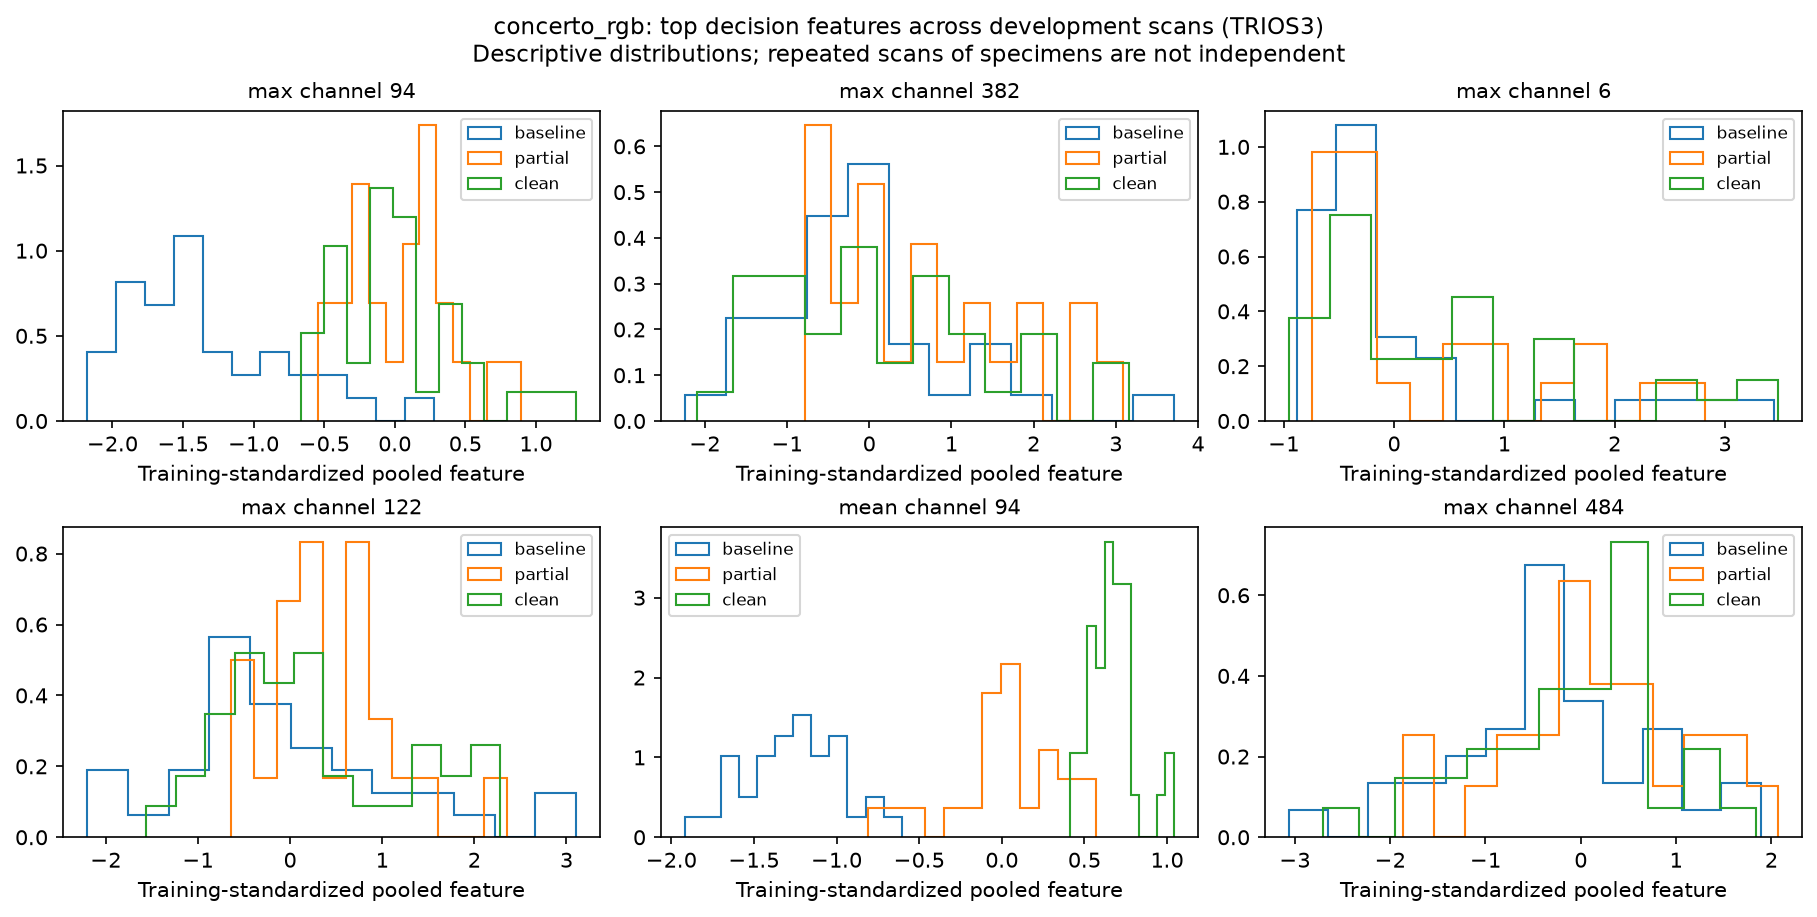

Source data for this figure (header and first rows):
scan_id, physical_id, stage, branch, channel, standardized_value
TRIOS3__BCG5T0-8, BCG5-8, baseline, max, 94, -1.893
TRIOS3__BCG4T0-3, BCG4-3, baseline, max, 94, -1.271
TRIOS3__BCG2T0-2, BCG2-2, baseline, max, 94, -0.9783
TRIOS3__BCG5T0-3, BCG5-3, baseline, max, 94, -1.861
TRIOS3__BCG6T0-1, BCG6-1, baseline, max, 94, -0.6029
TRIOS3__BCG6T0-3, BCG6-3, baseline, max, 94, -2.18
TRIOS3__BCG5T0-2, BCG5-2, baseline, max, 94, -1.522
TRIOS3__BCG6T0-8, BCG6-8, baseline, max, 94, -1.56
TRIOS3__BCG1T0-7, BCG1-7, baseline, max, 94, -1.566
TRIOS3__BCG1T0-3, BCG1-3, baseline, max, 94, -1.555
TRIOS3__BCG2T0-5, BCG2-5, baseline, max, 94, -2.015
TRIOS3__BCG6T0-7, BCG6-7, baseline, max, 94, -0.7148
TRIOS3__BCG2T0-1, BCG2-1, baseline, max, 94, -1.506
TRIOS3__BCG6T0-6, BCG6-6, baseline, max, 94, -1.951
TRIOS3__BCG2T0-6, BCG2-6, baseline, max, 94, -1.279
TRIOS3__BCG1T0-4, BCG1-4, baseline, max, 94, -1.262
TRIOS3__BCG2T0-3, BCG2-3, baseline, max, 94, -1.654
TRIOS3__BCG3T0-6, BCG3-6, baseline, max, 94, -1.553
TRIOS3__BCG5T0-1, BCG5-1, baseline, max, 94, -1.575
TRIOS3__BCG5T0-7, BCG5-7, baseline, max, 94, -1.806
TRIOS3__BCG5T0-5, BCG5-5, baseline, max, 94, -1.445
TRIOS3__BCG3T0-5, BCG3-5, baseline, max, 94, -1.712
TRIOS3__BCG4T0-5, BCG4-5, baseline, max, 94, -0.8953
TRIOS3__BCG1T0-6, BCG1-6, baseline, max, 94, -0.889
TRIOS3__BCG3T0-8, BCG3-8, baseline, max, 94, -1.586
TRIOS3__BCG4T0-2, BCG4-2, baseline, max, 94, -1.807
TRIOS3__BCG3T0-1, BCG3-1, baseline, max, 94, -1.402
TRIOS3__BCG4T0-8, BCG4-8, baseline, max, 94, -0.8046
TRIOS3__BCG4T0-4, BCG4-4, baseline, max, 94, -1.438
TRIOS3__BCG1T0-5, BCG1-5, baseline, max, 94, -2.003
TRIOS3__BCG3T0-3, BCG3-3, baseline, max, 94, -0.3249
TRIOS3__BCG6T0-2, BCG6-2, baseline, max, 94, -0.405
TRIOS3__BCG1T0-2, BCG1-2, baseline, max, 94, 0.2763
TRIOS3__BCG3T0-7, BCG3-7, baseline, max, 94, -0.506
TRIOS3__BCG4T0-6, BCG4-6, baseline, max, 94, -1.036
TRIOS3__BCG2T0-7, BCG2-7, baseline, max, 94, -1.822
TRIOS3__BCG6T1-7, BCG6-7, partial, max, 94, -0.1279
TRIOS3__BCG6T1-1, BCG6-1, partial, max, 94, 0.1014
TRIOS3__BCG3T1-7, BCG3-7, partial, max, 94, -0.3986
TRIOS3__BCG3T1-1, BCG3-1, partial, max, 94, -0.545
TRIOS3__BCG4T1-8, BCG4-8, partial, max, 94, -0.09285
TRIOS3__BCG5T1-2, BCG5-2, partial, max, 94, 0.3337
TRIOS3__BCG6T1-2, BCG6-2, partial, max, 94, 0.2789
TRIOS3__BCG6T1-6, BCG6-6, partial, max, 94, 0.2248
TRIOS3__BCG4T1-6, BCG4-6, partial, max, 94, 0.3525
TRIOS3__BCG3T1-6, BCG3-6, partial, max, 94, -0.4294
TRIOS3__BCG3T1-3, BCG3-3, partial, max, 94, 0.8949
TRIOS3__BCG5T1-8, BCG5-8, partial, max, 94, -0.2509
TRIOS3__BCG5T1-1, BCG5-1, partial, max, 94, 0.1339
TRIOS3__BCG5T1-7, BCG5-7, partial, max, 94, 0.423
TRIOS3__BCG6T1-8, BCG6-8, partial, max, 94, -0.2612
TRIOS3__BCG4T1-3, BCG4-3, partial, max, 94, -0.4168
TRIOS3__BCG5T1-5, BCG5-5, partial, max, 94, -0.1858
TRIOS3__BCG4T1-2, BCG4-2, partial, max, 94, 0.7673
TRIOS3__BCG4T1-5, BCG4-5, partial, max, 94, -0.1854
TRIOS3__BCG3T1-5, BCG3-5, partial, max, 94, -0.03078
TRIOS3__BCG3T1-8, BCG3-8, partial, max, 94, 0.2731
TRIOS3__BCG4T1-4, BCG4-4, partial, max, 94, 0.2837
TRIOS3__BCG5T1-3, BCG5-3, partial, max, 94, 0.06134
TRIOS3__BCG6T1-3, BCG6-3, partial, max, 94, 0.2306
... 516 more rows
